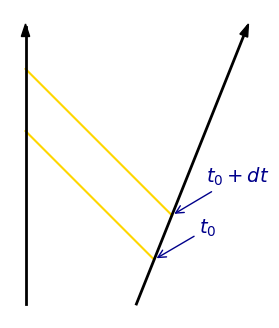

Source code (Python):
import matplotlib
import matplotlib.pyplot as plt
import numpy as np
import pylab

# plt.rc('text', usetex=True)
# plt.rc('font', family='serif')
fontsize = '14'
N=100
# Data for plotting
v=0.4
t_max = 5.0
gamma = (1-v**2)**(-0.5)
# beta = np.arctan(gamma)
t = np.linspace(0.0, t_max, N)
s0=2
s1 = 0*t
light = t
ss = s0 + v*t
# s = 1 + np.sin(2 * np.pi * t)

fig, ax = plt.subplots()
ax.plot(s1, t, color='k', lw=2)
ax.plot(ss, t, color='k', lw=2)

# Luz 1
t_0 = 0.8
dt_0 = 0.8
tt_max = s0 + v*t_0
tt = np.linspace(0.0, tt_max, N)

dist_0 = s0 + v*t_0
t_prime = np.linspace(t_0, tt_max+t_0, N)
li_1 = dist_0 - tt
ax.plot(li_1, t_prime, color='gold', zorder=0)

# Legenda Luz 1
x2, y2 = [s0+v*t_0, t_0]
label = pylab.annotate(
    r"$ t_0$", color='darkblue',
    xy=(x2, y2), xytext=(+45,+15), size=fontsize,
    textcoords='offset points', ha='right', va='bottom',
    arrowprops = dict(arrowstyle = '->', connectionstyle = 'arc3,rad=0', color='darkblue')
)

# Luz 2
tt_max = tt_max+v*dt_0
tt = np.linspace(0.0, tt_max, N)
t_0 = t_0 +dt_0
dist_0 = s0 + v*t_0
t_prime = np.linspace(t_0, tt_max+t_0, N)
li_1 = dist_0 - tt
ax.plot(li_1, t_prime, color='gold', zorder=0)

step_arrow = 0.05
plt.arrow(0, t_max, 0, step_arrow, shape='full', length_includes_head=True, head_width=.15, color='k', zorder=10)
plt.arrow(s0+v*t_max, t_max, v*step_arrow, step_arrow, shape='full', length_includes_head=True, head_width=.15, color='k', zorder=10)


# Legenda Luz 2
x2, y2 = [s0+v*t_0, t_0]
label = pylab.annotate(
    r"$ t_0+dt$", color='darkblue',
    xy=(x2, y2), xytext=(+70,+20), size=fontsize,
    textcoords='offset points', ha='right', va='bottom',
    arrowprops = dict(arrowstyle = '->', connectionstyle = 'arc3,rad=0', color='darkblue')
)


# ax.set(xlabel='x', ylabel='ct ',
#     title='About as simple as it gets, folks')
# ax.grid()
plt.axis('off')
ax.set_aspect('equal')
fig.set_size_inches(4, 4)
plt.show()